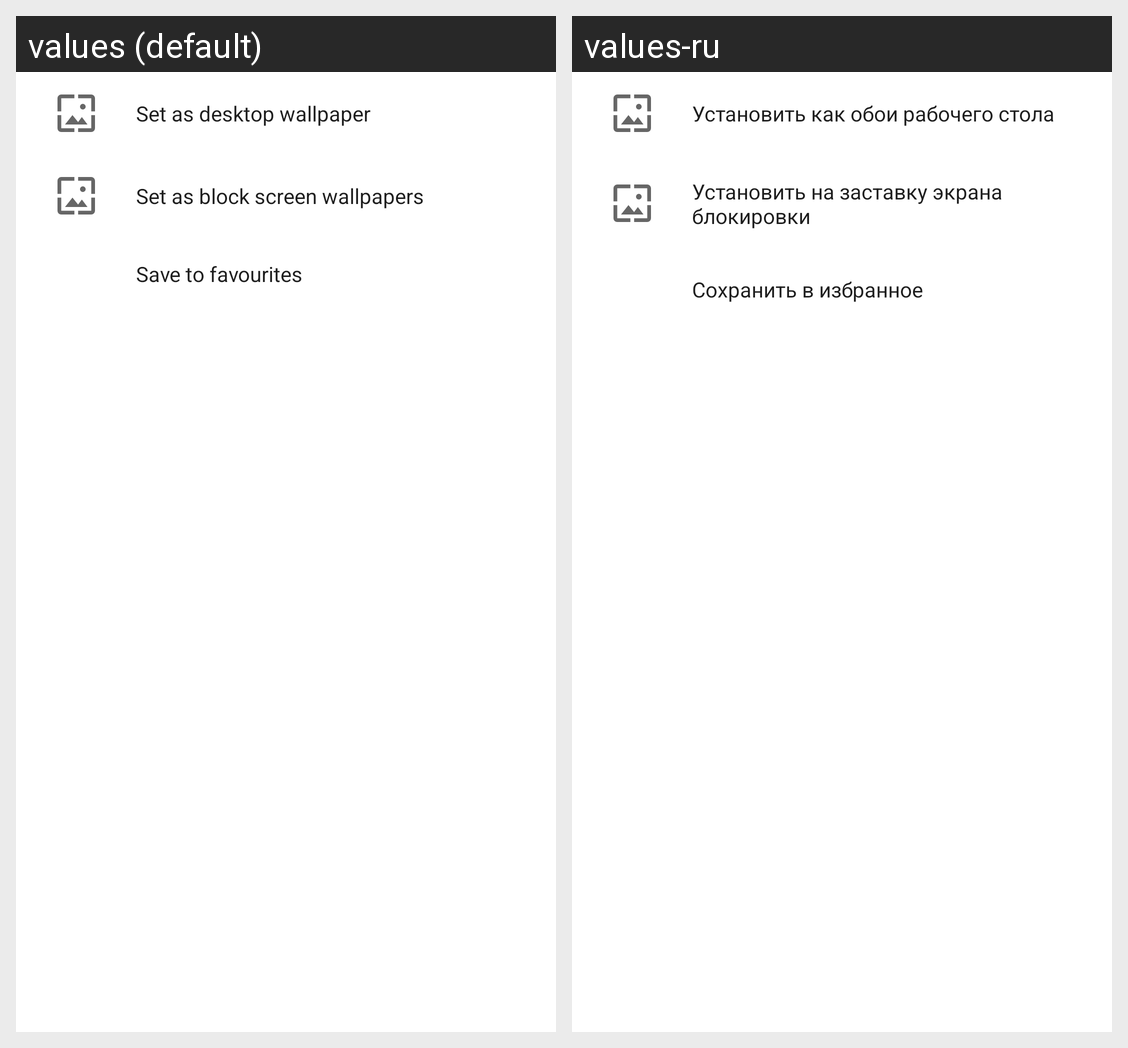

The Android screen above is rendered under two locales of the same app. Produce the string resources it draws, with the default and per-locale values.
Android screen res/layout/tune_menu.xml rendered under 2 locales, left to right: values (default), values-ru. Device: Nexus 5 (rendered at 1080×1920; each locale shown at half size, 540×960, under a caption strip naming it); theme Theme.Gorbachev_wallpapers.
Strings drawn on this screen, with the default value and each locale's value (text and hints the layout hard-codes, and strings that could not be matched under every locale, appear in the picture but are not listed):

wp_to_work_space_btn_text
  values: Set as desktop wallpaper
  values-ru: Установить как обои рабочего стола

wp_to_block_screen_btn_text
  values: Set as block screen wallpapers
  values-ru: Установить на заставку экрана блокировки

add_to_favourites_btn_text
  values: Save to favourites
  values-ru: Сохранить в избранное
